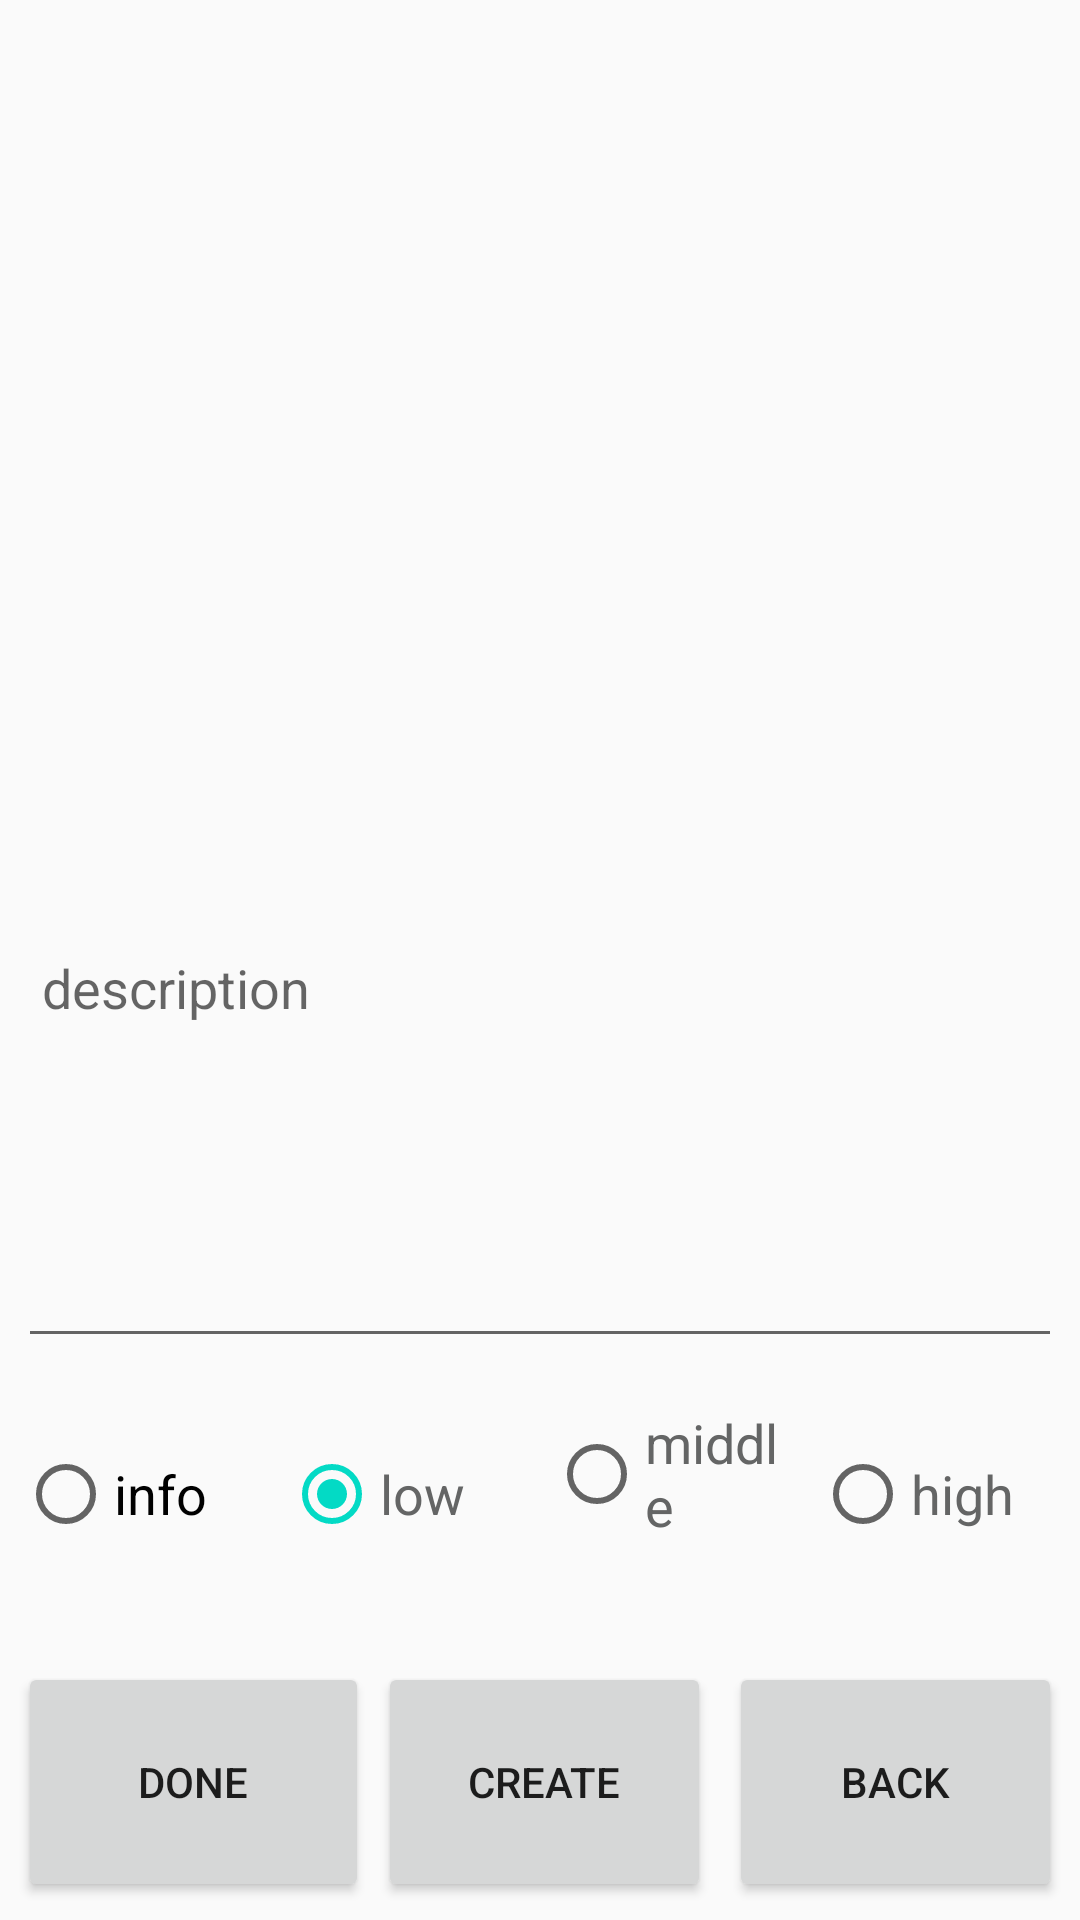

The Android layout XML behind this screen, and the referenced resources:
<!-- AndroidManifest.xml: application theme AppTheme -->
<!-- res/layout/fragment_creator_note.xml -->
<?xml version="1.0" encoding="utf-8"?>
<androidx.constraintlayout.widget.ConstraintLayout xmlns:android="http://schemas.android.com/apk/res/android"
    xmlns:app="http://schemas.android.com/apk/res-auto"
    xmlns:tools="http://schemas.android.com/tools"
    android:layout_width="match_parent"
    android:layout_height="match_parent">

    <EditText
        android:id="@+id/creatorNoteDescription"
        android:layout_width="0dp"
        android:layout_height="250dp"
        android:layout_marginStart="6dp"
        android:layout_marginTop="6dp"
        android:layout_marginEnd="6dp"
        android:layout_marginBottom="16dp"
        android:ems="20"
        android:hint="@string/input_description_if_you_need_it"
        android:textAlignment="viewStart"
        android:inputType="text"
        android:paddingLeft="8dp"
        android:paddingRight="8dp"
        app:layout_constraintBottom_toTopOf="@+id/midImpt"
        app:layout_constraintEnd_toEndOf="parent"
        app:layout_constraintStart_toStartOf="parent" />

    <Button
        android:id="@+id/buttonCreateNote"
        android:layout_width="0dp"
        android:layout_height="80dp"
        android:layout_marginStart="3dp"
        android:layout_marginEnd="3dp"
        android:layout_marginBottom="6dp"
        android:text="@string/create"
        app:layout_constraintBottom_toBottomOf="parent"
        app:layout_constraintEnd_toStartOf="@+id/partPanelButtonCancel"
        app:layout_constraintStart_toEndOf="@+id/buttonDeleteNote" />

    <Button
        android:id="@+id/buttonDeleteNote"
        android:layout_width="117dp"
        android:layout_height="80dp"
        android:layout_marginStart="6dp"
        android:layout_marginBottom="6dp"
        android:text="@string/done"
        app:layout_constraintBottom_toBottomOf="parent"
        app:layout_constraintStart_toStartOf="parent" />

    <Button
        android:id="@+id/partPanelButtonCancel"
        android:layout_width="0dp"
        android:layout_height="80dp"
        android:layout_marginStart="3dp"
        android:layout_marginEnd="6dp"
        android:layout_marginBottom="6dp"
        android:text="@string/cancel"
        app:layout_constraintBottom_toBottomOf="parent"
        app:layout_constraintEnd_toEndOf="parent"
        app:layout_constraintStart_toEndOf="@+id/buttonCreateNote" />

    <RadioButton
        android:id="@+id/lowImp"
        android:layout_width="0dp"
        android:layout_height="wrap_content"
        android:layout_marginStart="3dp"
        android:layout_marginEnd="3dp"
        android:layout_marginBottom="40dp"
        android:checked="true"
        android:text="low"
        android:textColor="@color/colorDarkGray"
        android:textSize="18sp"
        app:layout_constraintBottom_toTopOf="@+id/buttonDeleteNote"
        app:layout_constraintEnd_toStartOf="@+id/midImpt"
        app:layout_constraintStart_toEndOf="@+id/infoImpt" />

    <RadioButton
        android:id="@+id/midImpt"
        android:layout_width="0dp"
        android:layout_height="wrap_content"
        android:layout_marginStart="3dp"
        android:layout_marginEnd="3dp"
        android:layout_marginBottom="40dp"
        android:checked="false"
        android:text="middle"
        android:textColor="@color/colorDarkGray"
        android:textSize="18sp"
        app:layout_constraintBottom_toTopOf="@+id/buttonCreateNote"
        app:layout_constraintEnd_toStartOf="@+id/highImpt"
        app:layout_constraintStart_toEndOf="@+id/lowImp" />

    <RadioButton
        android:id="@+id/highImpt"
        android:layout_width="0dp"
        android:layout_height="wrap_content"
        android:layout_marginStart="3dp"
        android:layout_marginEnd="6dp"
        android:layout_marginBottom="40dp"
        android:text="high"
        android:textColor="@color/colorDarkGray"
        android:textSize="18sp"
        app:layout_constraintBottom_toTopOf="@+id/partPanelButtonCancel"
        app:layout_constraintEnd_toEndOf="parent"
        app:layout_constraintStart_toEndOf="@+id/midImpt" />

    <RadioButton
        android:id="@+id/infoImpt"
        android:layout_width="0dp"
        android:layout_height="wrap_content"
        android:layout_marginStart="6dp"
        android:layout_marginEnd="3dp"
        android:layout_marginBottom="40dp"
        android:text="info"
        android:textSize="18sp"
        app:layout_constraintBottom_toTopOf="@+id/buttonDeleteNote"
        app:layout_constraintEnd_toStartOf="@+id/lowImp"
        app:layout_constraintStart_toStartOf="parent" />
</androidx.constraintlayout.widget.ConstraintLayout>
<!-- resources referenced by this layout -->
<resources>
  <color name="colorDarkGray">#646565</color>
  <string name="cancel">back</string>
  <string name="create">create</string>
  <string name="done">done</string>
  <string name="input_description_if_you_need_it">description</string>
  <style name="AppTheme" parent="Theme.AppCompat.Light.DarkActionBar">
          
          <item name="colorPrimary">@color/colorPrimary</item>
          <item name="colorPrimaryDark">@color/colorPrimaryDark</item>
          <item name="colorAccent">@color/colorAccent</item>
      </style>
  <color name="colorPrimary">#037D9C</color>
  <color name="colorPrimaryDark">#0065B3</color>
  <color name="colorAccent">#03DAC5</color>
</resources>
